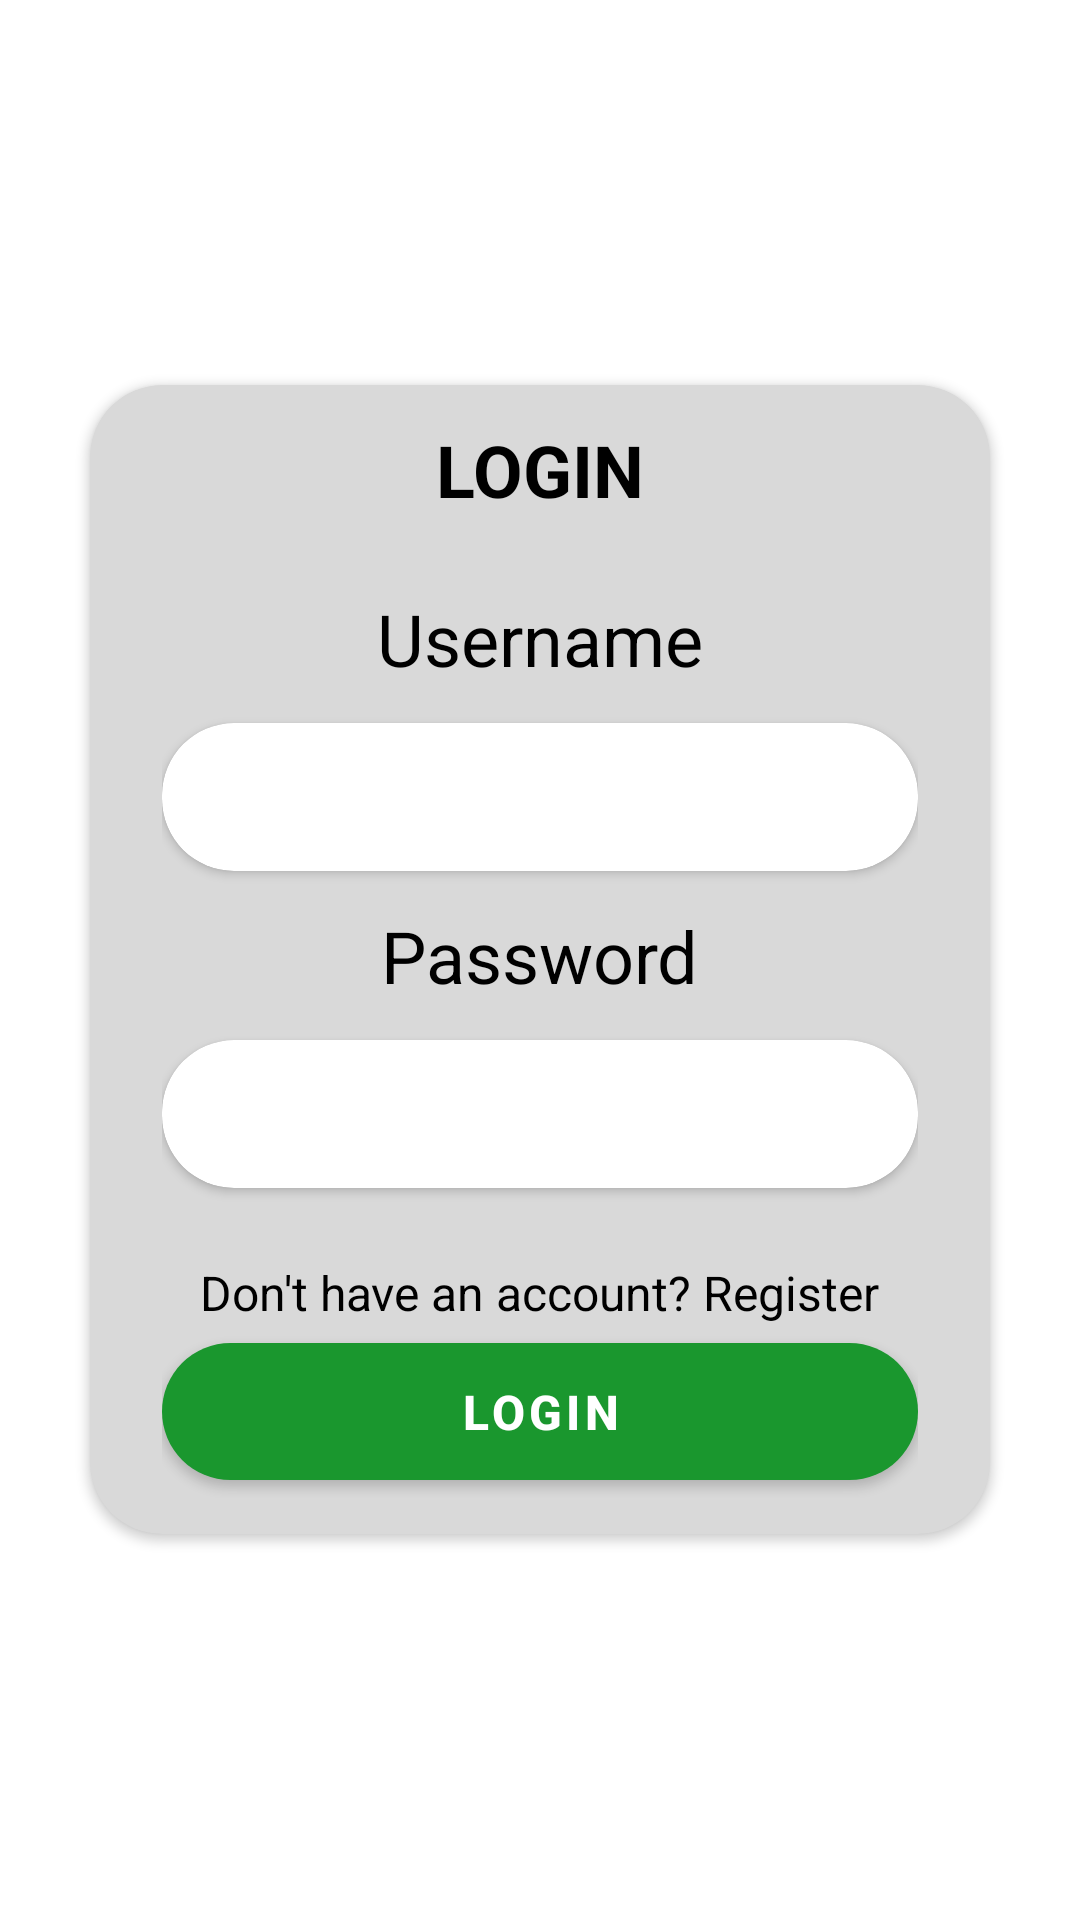

Write the Android layout XML for this screen, with the resource values it uses.
<!-- AndroidManifest.xml: application theme Theme.DebtsTracker -->
<!-- res/layout/fragment_auth.xml -->
<?xml version="1.0" encoding="utf-8"?>
<FrameLayout xmlns:android="http://schemas.android.com/apk/res/android"
    android:layout_width="match_parent"
    android:layout_height="match_parent"
    tools:context=".ui.auth.AuthFragment"
    xmlns:app="http://schemas.android.com/apk/res-auto"
    xmlns:tools="http://schemas.android.com/tools">

    <androidx.cardview.widget.CardView
        android:layout_width="@dimen/auth_card_width"
        android:layout_height="wrap_content"
        style="@style/App.Card.Large"
        android:layout_gravity="center">

        <LinearLayout
            android:layout_width="match_parent"
            android:layout_height="wrap_content"
            android:orientation="vertical">

            <TextView
                android:id="@+id/auth_tv_title"
                android:layout_width="wrap_content"
                android:layout_height="wrap_content"
                android:layout_gravity="center"
                style="@style/App.Text.H1"
                android:text="@string/auth_tv_title_login" />

            <TextView
                android:id="@+id/auth_tv_username"
                android:layout_width="wrap_content"
                android:layout_height="wrap_content"
                android:layout_marginTop="@dimen/m1"
                android:layout_gravity="center"
                style="@style/App.Text.H2"
                android:text="@string/auth_tv_username" />

            <androidx.cardview.widget.CardView
                android:layout_width="match_parent"
                android:layout_height="wrap_content"
                style="@style/App.Card"
                android:layout_marginTop="@dimen/m2"
                app:cardBackgroundColor="@color/c3">

                <EditText
                    android:id="@+id/et_username"
                    android:layout_width="match_parent"
                    android:layout_height="match_parent"
                    style="@style/App.Text.EditText.H2"
                    android:textAlignment="center"
                    android:inputType="text"
                    android:hint="@null"
                    app:backgroundTint="#0000"
                    android:importantForAutofill="no" />

            </androidx.cardview.widget.CardView>

            <TextView
                android:id="@+id/auth_tv_password"
                android:layout_width="wrap_content"
                android:layout_height="wrap_content"
                android:layout_gravity="center"
                style="@style/App.Text.H2"
                android:layout_marginTop="@dimen/m2"
                android:text="@string/auth_tv_password" />

            <androidx.cardview.widget.CardView
                android:layout_width="match_parent"
                android:layout_height="wrap_content"
                style="@style/App.Card"
                android:layout_marginTop="@dimen/m2"
                app:cardBackgroundColor="@color/c3">

                <EditText
                    android:id="@+id/et_password"
                    android:layout_width="match_parent"
                    android:layout_height="match_parent"
                    android:textAlignment="center"
                    style="@style/App.Text.EditText.H2"
                    android:inputType="textPassword"
                    android:hint="@null"
                    app:backgroundTint="#0000"
                    android:importantForAutofill="no" />

            </androidx.cardview.widget.CardView>

            <TextView
                android:id="@+id/auth_tv_password_repeat"
                android:layout_width="wrap_content"
                android:layout_height="wrap_content"
                android:layout_gravity="center"
                android:visibility="gone"
                tools:visibility="visible"
                style="@style/App.Text.H2"
                android:layout_marginTop="@dimen/m2"
                android:text="@string/auth_tv_password_repeat" />

            <androidx.cardview.widget.CardView
                android:id="@+id/card_password_repeat"
                android:layout_width="match_parent"
                android:layout_height="wrap_content"
                style="@style/App.Card"
                android:visibility="gone"
                tools:visibility="visible"
                android:layout_marginTop="@dimen/m2"
                app:cardBackgroundColor="@color/c3">

                <EditText
                    android:id="@+id/et_password_repeat"
                    android:layout_width="match_parent"
                    android:layout_height="match_parent"
                    android:textAlignment="center"
                    style="@style/App.Text.EditText.H2"
                    android:inputType="textPassword"
                    android:hint="@null"
                    app:backgroundTint="#0000"
                    android:importantForAutofill="no" />

            </androidx.cardview.widget.CardView>

            <TextView
                android:id="@+id/tv_switch_mode"
                android:layout_width="wrap_content"
                android:layout_height="wrap_content"
                android:layout_gravity="center"
                style="@style/App.Text.H6"
                android:layout_marginTop="@dimen/m1"
                android:text="@string/auth_tv_to_registration" />

            <Button
                android:id="@+id/b_confirm"
                android:layout_width="match_parent"
                android:layout_height="wrap_content"
                style="@style/App.Button"
                android:text="@string/auth_b_submit_login" />

        </LinearLayout>

    </androidx.cardview.widget.CardView>

    <ProgressBar
        android:id="@+id/pb_loading"
        android:layout_width="wrap_content"
        android:layout_height="wrap_content"
        android:layout_gravity="center_horizontal|bottom"
        android:layout_marginBottom="@dimen/m1"
        android:visibility="gone"
        tools:visibility="visible" />

</FrameLayout>
<!-- resources referenced by this layout -->
<resources>
  <color name="c3">#fff</color>
  <dimen name="auth_card_width">300dp</dimen>
  <dimen name="m1">24dp</dimen>
  <dimen name="m2">12dp</dimen>
  <string name="auth_b_submit_login">Login</string>
  <string name="auth_tv_password">Password</string>
  <string name="auth_tv_password_repeat">Repeat password</string>
  <string name="auth_tv_title_login">Login</string>
  <string name="auth_tv_to_registration">Don\'t have an account? Register</string>
  <string name="auth_tv_username">Username</string>
  <style name="App.Button" parent="App.Text.Accent.H5">
          <item name="android:paddingVertical">@dimen/m2</item>
          <item name="android:paddingHorizontal">@dimen/m1</item>
          <item name="cornerRadius">@dimen/rad1</item>
      </style>
  <style name="App.Card">
          <item name="cardBackgroundColor">@color/c4</item>
          <item name="cardCornerRadius">@dimen/rad1</item>
      </style>
  <style name="App.Card.Large">
          <item name="contentPaddingTop">@dimen/m2</item>
          <item name="contentPaddingBottom">@dimen/m2</item>
          <item name="contentPaddingLeft">@dimen/m1</item>
          <item name="contentPaddingRight">@dimen/m1</item>
      </style>
  <style name="App.Text.EditText.H2">
          <item name="android:textSize">@dimen/font_h2</item>
      </style>
  <style name="App.Text.H1">
          <item name="android:textSize">@dimen/font_h1</item>
          <item name="android:textStyle">bold</item>
          <item name="android:textAllCaps">true</item>
      </style>
  <style name="App.Text.H2">
          <item name="android:textSize">@dimen/font_h2</item>
      </style>
  <style name="App.Text.H6">
          <item name="android:textSize">@dimen/font_h6</item>
      </style>
  <style name="Theme.DebtsTracker" parent="Theme.MaterialComponents.DayNight.DarkActionBar">
          <item name="colorPrimary">@color/c1</item>
          <item name="colorPrimaryVariant">@color/c1</item>
          <item name="colorOnPrimary">@color/c3</item>
          <item name="colorSecondary">@color/c1</item>
          <item name="colorSecondaryVariant">@color/c1</item>
          <item name="colorOnSecondary">@color/c2</item>
          <item name="android:statusBarColor">?attr/colorPrimaryVariant</item>
  
          <item name="windowActionBar">false</item>
          <item name="windowNoTitle">true</item>
      </style>
  <style name="App.Text.Accent.H5">
          <item name="android:textStyle">bold</item>
          <item name="android:textSize">@dimen/font_h5</item>
      </style>
  <dimen name="rad1">24dp</dimen>
  <color name="c4">#d9d9d9</color>
  <dimen name="font_h2">24sp</dimen>
  <dimen name="font_h1">24sp</dimen>
  <dimen name="font_h6">16sp</dimen>
  <color name="c1">#1a972e</color>
  <color name="c2">#000</color>
  <dimen name="font_h5">16sp</dimen>
</resources>
